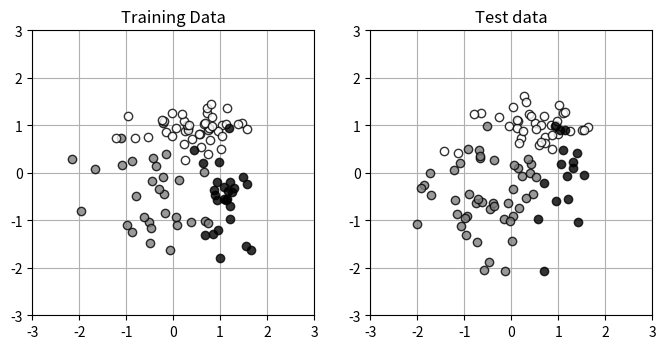

This chart was generated by the following Python code:
import numpy as np
import matplotlib.pyplot as plt
from scipy.optimize import minimize

# Create data --------------------------------
np.random.seed(seed=1)  # 乱数を固定
N_data = 200  # データの数
K_dist = 3  # 分布の数

Pi = np.array([0.4, 0.8, 1])  # ratio of class
Sig = np.array([[.7, .7], [.8, .3], [.3, .8]])  # 分布の分散
Mu = np.array([[-.5, -.5], [.5, 1.0], [1, -.5]])  # 分布の中心

X_range0 = [-3, 3]  # X0 の範囲 , 表示用
X_range1 = [-3, 3]  # X1 の範囲 , 表示用

TrainingRation = 0.5

# Create basic data =====
def create_data(data_num, dist_num, class_ratio, data_dist, data_center):
    t_data = np.zeros((data_num, dist_num), dtype=np.uint8)
    x_data = np.zeros((data_num, dist_num-1))
    for data_index in range(data_num):
        ratio = np.random.rand()
        for dist_index in range(dist_num):
            if ratio < class_ratio[dist_index]:
                t_data[data_index, dist_index] = 1
                break
        for dimen_index in range(2):  # number od input
            x_data[data_index, dimen_index] = (np.random.randn() * data_dist[t_data[data_index, :] == 1, dimen_index]
                                               + data_center[t_data[data_index, :] == 1, dimen_index])
    return x_data, t_data

# Distribute data into training and test (Only for two dimension)
def distribute_data_into_test_and_training(input, result, training_ratio):
    row, col = input.shape  # two dimension array
    training_data_num = int(row * training_ratio)
    train_data = input[:training_data_num, :]
    test_data = input[training_data_num:, :]
    train_result = result[:training_data_num, :]
    test_result = result[training_data_num:, :]
    return train_data, train_result, test_data, test_result

# Show data --------------------------
def show_data(x, t):
    data_num, class_num = t.shape
    color = [[.5, .5, .5], [1, 1, 1], [0, 0, 0]]  # number od class
    for k in range(class_num):
        plt.plot(x[t[:, k] == 1, 0], x[t[:, k] == 1, 1],
                 linestyle='none', markeredgecolor='black',
                 marker='o', color=color[k], alpha=0.8)
    plt.grid(True)


if __name__ == '__main__':
    plt.figure(1, figsize=(8, 3.7))
    plt.subplot(1, 2, 1)
    x_input, t_result = create_data(N_data, K_dist, Pi, Sig, Mu)
    train_input, train_result, test_input, test_result = distribute_data_into_test_and_training(x_input, t_result, 0.5)
    show_data(train_input, train_result)
    plt.xlim(X_range0)
    plt.ylim(X_range1)
    plt.title("Training Data")
    plt.subplot(1, 2, 2)
    show_data(test_input, test_result)
    plt.xlim(X_range0)
    plt.ylim(X_range1)
    plt.title("Test data")
    plt.show()
